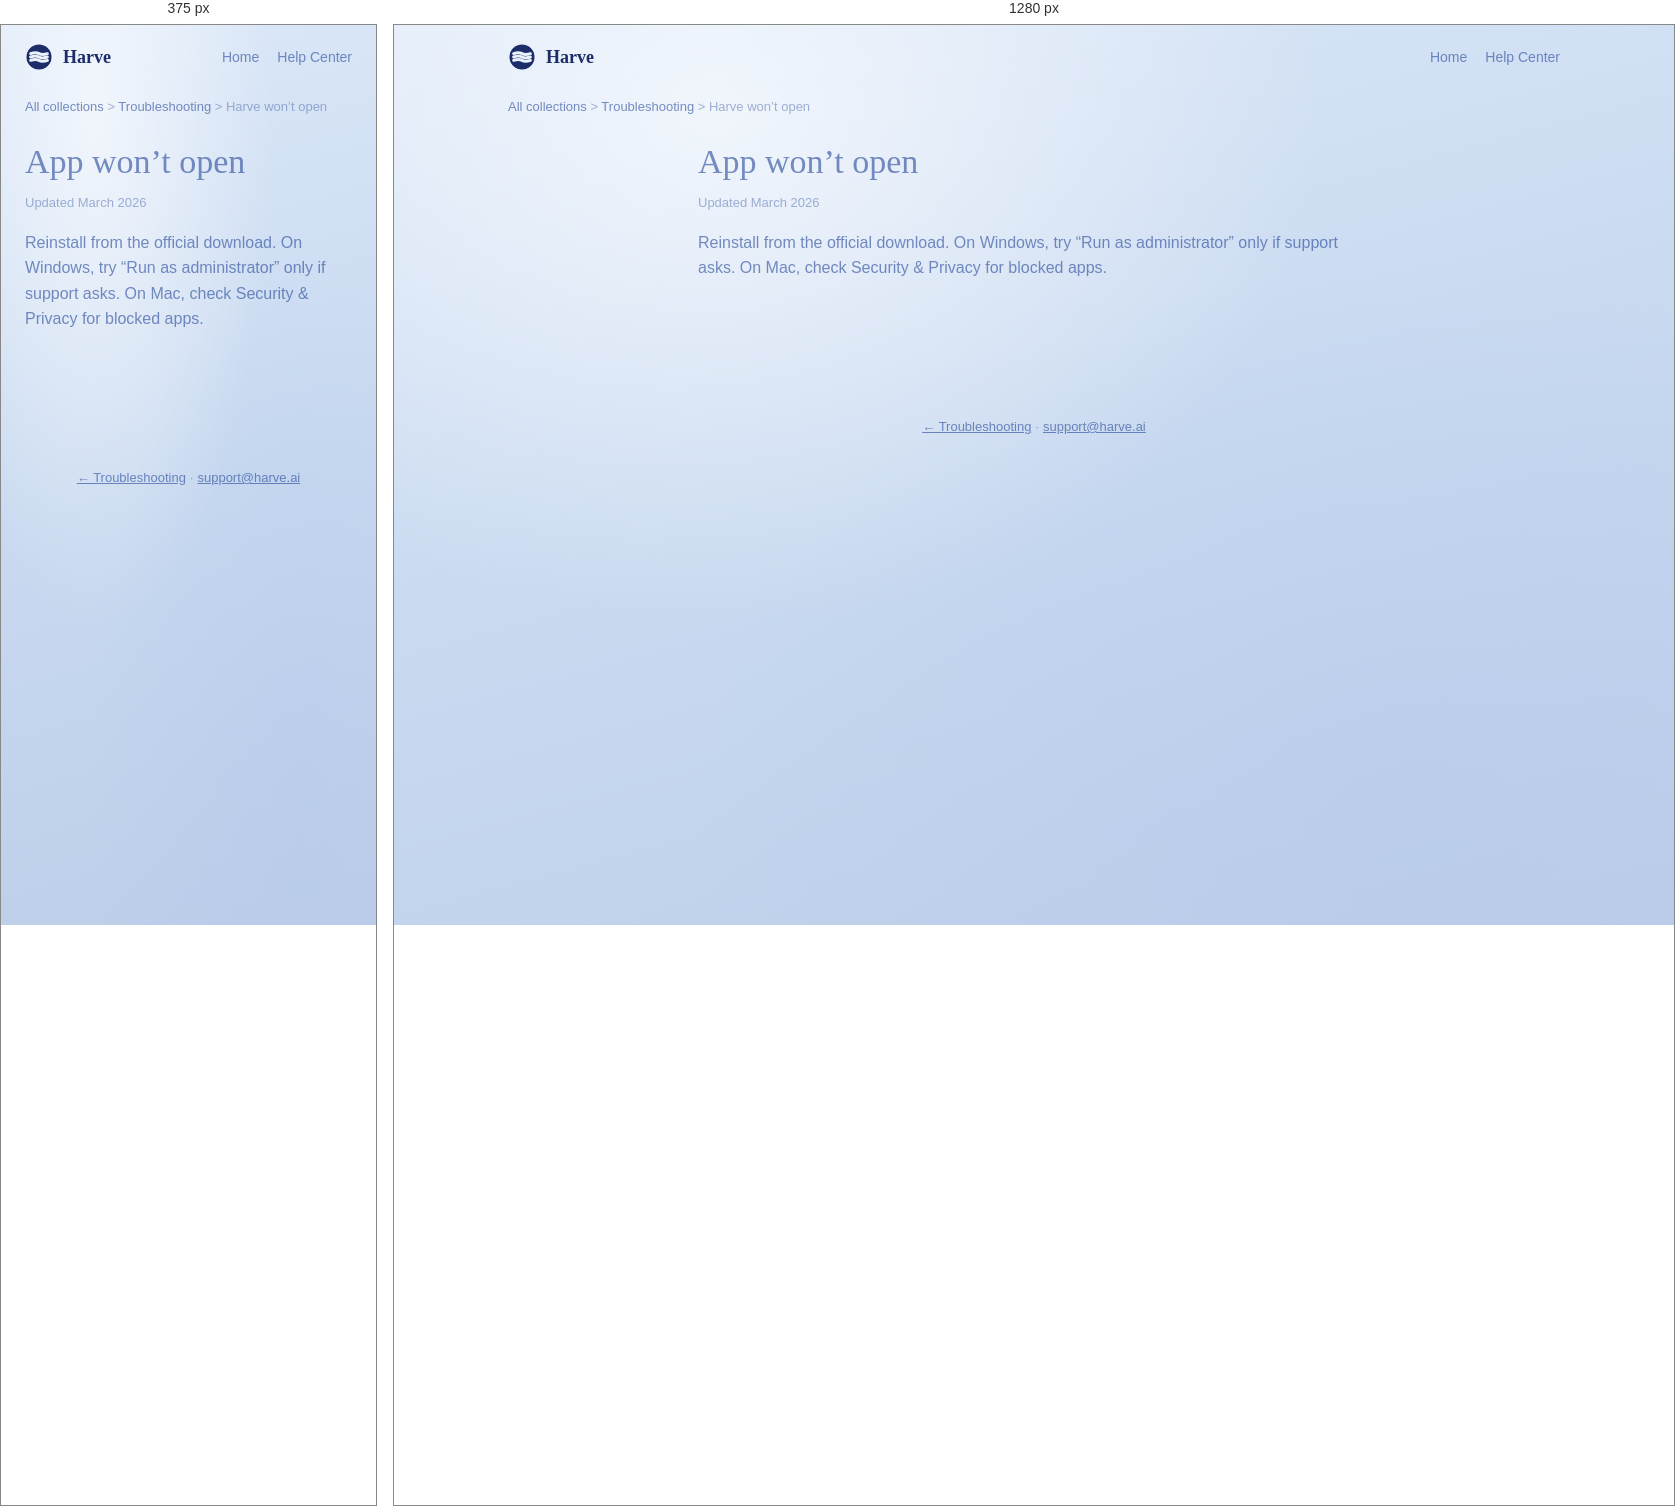
Rendered at 375 px and 1280 px, left to right.

<!-- file: app-wont-open.html -->
<!doctype html>
<html lang="en">
<head>
<meta charset="UTF-8">
<meta name="viewport" content="width=device-width, initial-scale=1.0">
<title>Harve won’t open — Harve Help</title>
<link rel="icon" type="image/svg+xml" href="/favicon.svg">
<link href="https://fonts.googleapis.com/css2?family=Alice&family=DM+Sans:opsz,wght@9..40,400;9..40,500;9..40,600;9..40,700&display=swap" rel="stylesheet">
<link rel="stylesheet" href="../support.css">
</head>
<body>
<header class="hc-top">
  <a class="logo" href="/support"><svg width="28" height="28" viewBox="0 0 20 20" fill="none"><defs><mask id="m"><rect width="20" height="20" fill="black"/><circle cx="10" cy="10" r="9" fill="white"/><path d="M4 7.6C6.5 6.75 8.5 6.75 10 7.6 11.5 8.45 13.5 8.45 16 7.6" stroke="black" stroke-width="2.1" stroke-linecap="round" fill="none"/><path d="M4 10C6.5 9.15 8.5 9.15 10 10 11.5 10.85 13.5 10.85 16 10" stroke="black" stroke-width="2.1" stroke-linecap="round" fill="none"/><path d="M4 12.4C6.5 11.55 8.5 11.55 10 12.4 11.5 13.25 13.5 13.25 16 12.4" stroke="black" stroke-width="2.1" stroke-linecap="round" fill="none"/></mask></defs><g mask="url(#m)"><circle cx="10" cy="10" r="9.2" fill="rgba(10,28,92,0.92)"/></g></svg> Harve</a>
  <nav class="hc-nav"><a href="/">Home</a><a href="/support">Help Center</a></nav>
</header>
<nav class="breadcrumb"><a href="/support">All collections</a> &gt; <a href="/support/troubleshooting">Troubleshooting</a> &gt; Harve won’t open</nav>
<div class="article-simple"><article class="article-main prose">
<h1>App won’t open</h1><p class="article-updated">Updated March 2026</p>
<p>Reinstall from the official download. On Windows, try “Run as administrator” only if support asks. On Mac, check Security &amp; Privacy for blocked apps.</p>
</article></div>
<footer class="hc-foot"><a href="/support/troubleshooting">← Troubleshooting</a> · <a href="mailto:support@harve.ai">support@harve.ai</a></footer>
</body></html>

/* @media block from support.css */
@media (max-width: 900px) {
  .article-layout { grid-template-columns: 1fr; }
  .article-toc { display: none; }
}